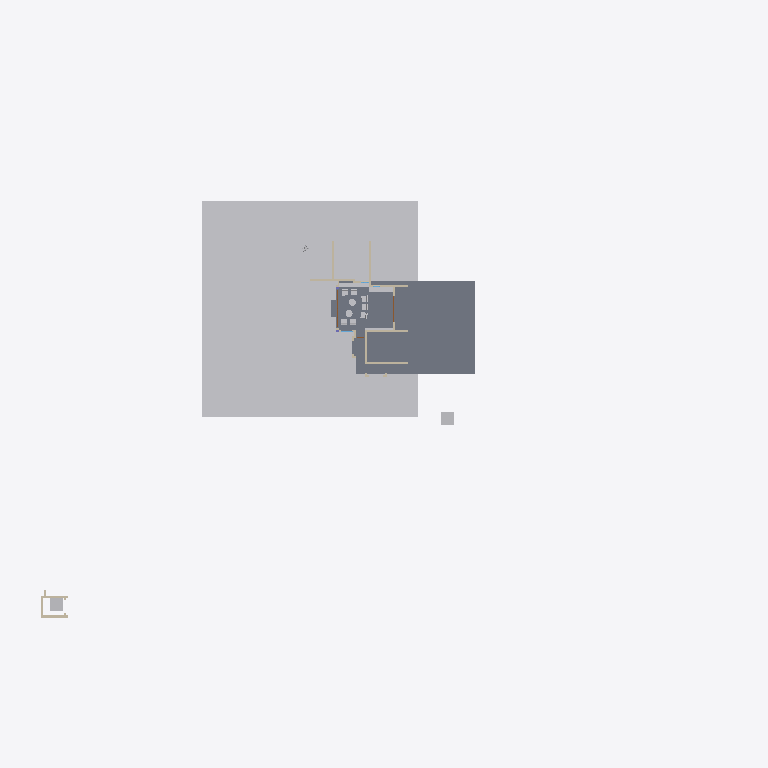
Plan cut of the same IFC building model at storey 'My Storey' (level 0.00 m, cut at 1.40 m), seen from above with north up, elements coloured by IFC class: 15 other elements (light grey), 11 walls (beige), 4 slabs (grey), 1 door (brown). Cut surfaces are drawn darker.
Extent 82.4 m × 54.4 m × 34.1 m (x, y, z). Storeys (1): My Storey at 0.00 m. Elements (236): 103 IfcWall, 43 IfcBeam, 28 IfcSystemFurnitureElement, 18 IfcSlab, 10 IfcBuildingElementProxy, 9 IfcFurniture, 9 IfcGeographicElement, 5 IfcDoor, 4 IfcWindow, 3 IfcRoof, 2 IfcColumn, 1 IfcElectricAppliance.

HEADER;
FILE_DESCRIPTION(('ViewDefinition[DesignTransferView]'),'2;1');
FILE_NAME('Haroon.ifc','2026-11-14T12:17:26+05:30',(''),(''),'IfcOpenShell 0.9.0.post1','Bonsai 0.9.0-post1','Nobody');
FILE_SCHEMA(('IFC4X3'));
ENDSEC;
DATA;
#1=IFCPROJECT('3Nc$W10oX39R9nokYWVXQQ',$,'My Project',$,$,$,$,(#10,#22),#5);
#27=IFCSITE('18E0QpV1vAqhpxqK4cBvm$',$,'My Site',$,$,#50,$,$,$,$,$,$,$,$);
#33=IFCBUILDING('39LUp5juL5SBeUfotbM0rp',$,'My Building',$,$,#56,$,$,$,$,$,$);
#39=IFCBUILDINGSTOREY('1eJWHZHV9FMAU2qxsD42Cb',$,'My Storey',$,$,#62,$,$,$,$);
#48595=IFCGEOGRAPHICELEMENT('3K844ywfjD5Ah7F8qUxqXp',$,'Site',$,$,#49242,#48596,$,.TERRAIN.);
#5281=IFCSLAB('3o6ScKJL91VevtMnR2ZcPa',$,'Slab',$,$,#5311,#5296,$,$);
#38901=IFCSLAB('3j5GKf7f11ggCohVkgCRej',$,'Slab',$,$,#38937,#38914,$,$);
#6311=IFCBUILDINGELEMENTPROXY('1kpDxnGGH6BPRdB2blRB0w',$,'LIFT',$,$,#37135,#6312,$,.COMPLEX.);
#55904=IFCTRANSPORTELEMENT('12_casls15lwi47BZF7Gfs',$,'1.5m lift',$,$,#55919,#55905,$,.ELEVATOR.);
#34800=IFCSYSTEMFURNITUREELEMENT('3nXQlP73b189x3kdXXAJ94',$,'SystemFurnitureElement',$,$,#34915,#34815,$,$);
#43923=IFCSYSTEMFURNITUREELEMENT('1kfhQQIfP0MhoNk_709rC3',$,'SystemFurnitureElement',$,$,#44202,#43934,$,$);
#5214=IFCWALL('2axFwd6CTDl969O2gzLeku',$,'Wall',$,$,#5765,#5225,$,$);
#9701=IFCWALL('1VHn9$y9PAPB3_K66AQzeJ',$,'Wall',$,$,#9743,#9712,$,$);
#5059=IFCWALL('2nClytvRD8QgoU2F3BgpRS',$,'Wall',$,$,#5371,#5065,$,$);
#5102=IFCWALL('3a1ldmCrnFQ949w5BWdu2a',$,'Wall',$,$,#5401,#5113,$,$);
#23969=IFCWALL('3YaYKhz3L6xf6D54WB4o8N',$,'Wall',$,$,#31836,#23980,$,$);
#4924=IFCWALL('2g5QwPxf1C2O48vwK8BgEm',$,'Wall',$,$,#5341,#4932,$,$);
#40390=IFCWALL('1JhVxrH_X7HwVc$vpRXTza',$,'Wall',$,$,#43145,#40401,$,$);
#24103=IFCWALL('0JSIDsLWXF9ha67do1gI43',$,'Wall',$,$,#37200,#24114,$,$);
#61422=IFCSYSTEMFURNITUREELEMENT('06ISZKvW5Ax8s2eIKgYmvJ',$,'SystemFurnitureElement',$,$,#61828,#61433,$,$);
#38971=IFCSLAB('2abpGyxEz4yBfTTHbz0Omo',$,'Slab',$,$,#59731,#38982,$,$);
#23887=IFCWALL('0ghrCNUJHFewFC9mUSc_Sh',$,'Wall',$,$,#37190,#23898,$,$);
#46450=IFCFURNITURE('1xh7QG8OT5KOntRAQzjpYD',$,'Furniture',$,$,#49500,#46463,$,$);
#46488=IFCFURNITURE('1PLSe1oTnFCub2hIwvLqf4',$,'Furniture',$,$,#56528,#46501,$,$);
#47214=IFCFURNITURE('2lQEtomEDBu84kQ7f6UDaK',$,'Furniture',$,$,#56538,#47227,$,$);
#47195=IFCFURNITURE('1cnHlq07rFIgQ2EPOLkhtI',$,'Furniture',$,$,#47267,#47208,$,$);
#47150=IFCFURNITURE('1DsQFwLo532PQLF_mckSSf',$,'Furniture',$,$,#47262,#47172,$,$);
#10341=IFCDOOR('1q8W5J7Yf5xOjgVtxXL86W',$,'Door',$,$,#61007,#60992,'SD4',2.5,5.603030204772949,$,.DOUBLE_DOOR_SLIDING.,$);
#31169=IFCFURNITURE('1QX2fwi9P5JAriUmCBIZoo',$,'Furniture',$,$,#48560,#46441,$,$);
#31108=IFCFURNITURE('0Yg1qX4zD1zer0c_XHriR3',$,'Furniture',$,$,#48555,#46433,$,$);
#46469=IFCFURNITURE('2ef0Fo$7f68v9L6D_N1lOg',$,'Furniture',$,$,#49505,#46482,$,$);
#46507=IFCFURNITURE('0ogFinjDr6i9gvn8RE61tW',$,'Furniture',$,$,#56533,#46520,$,$);
#38938=IFCSLAB('0XMQxvj_z00PTQsu_5gbCz',$,'Slab',$,$,#59736,#38949,$,$);
#23862=IFCWALL('3sxJtDxd93pR43rLQO6R4E',$,'Wall',$,$,#37195,#23873,$,$);
#5127=IFCWALL('3aP5VZPe9BMhLcyRJuWhW$',$,'Wall',$,$,#5617,#5138,$,$);
ENDSEC;
